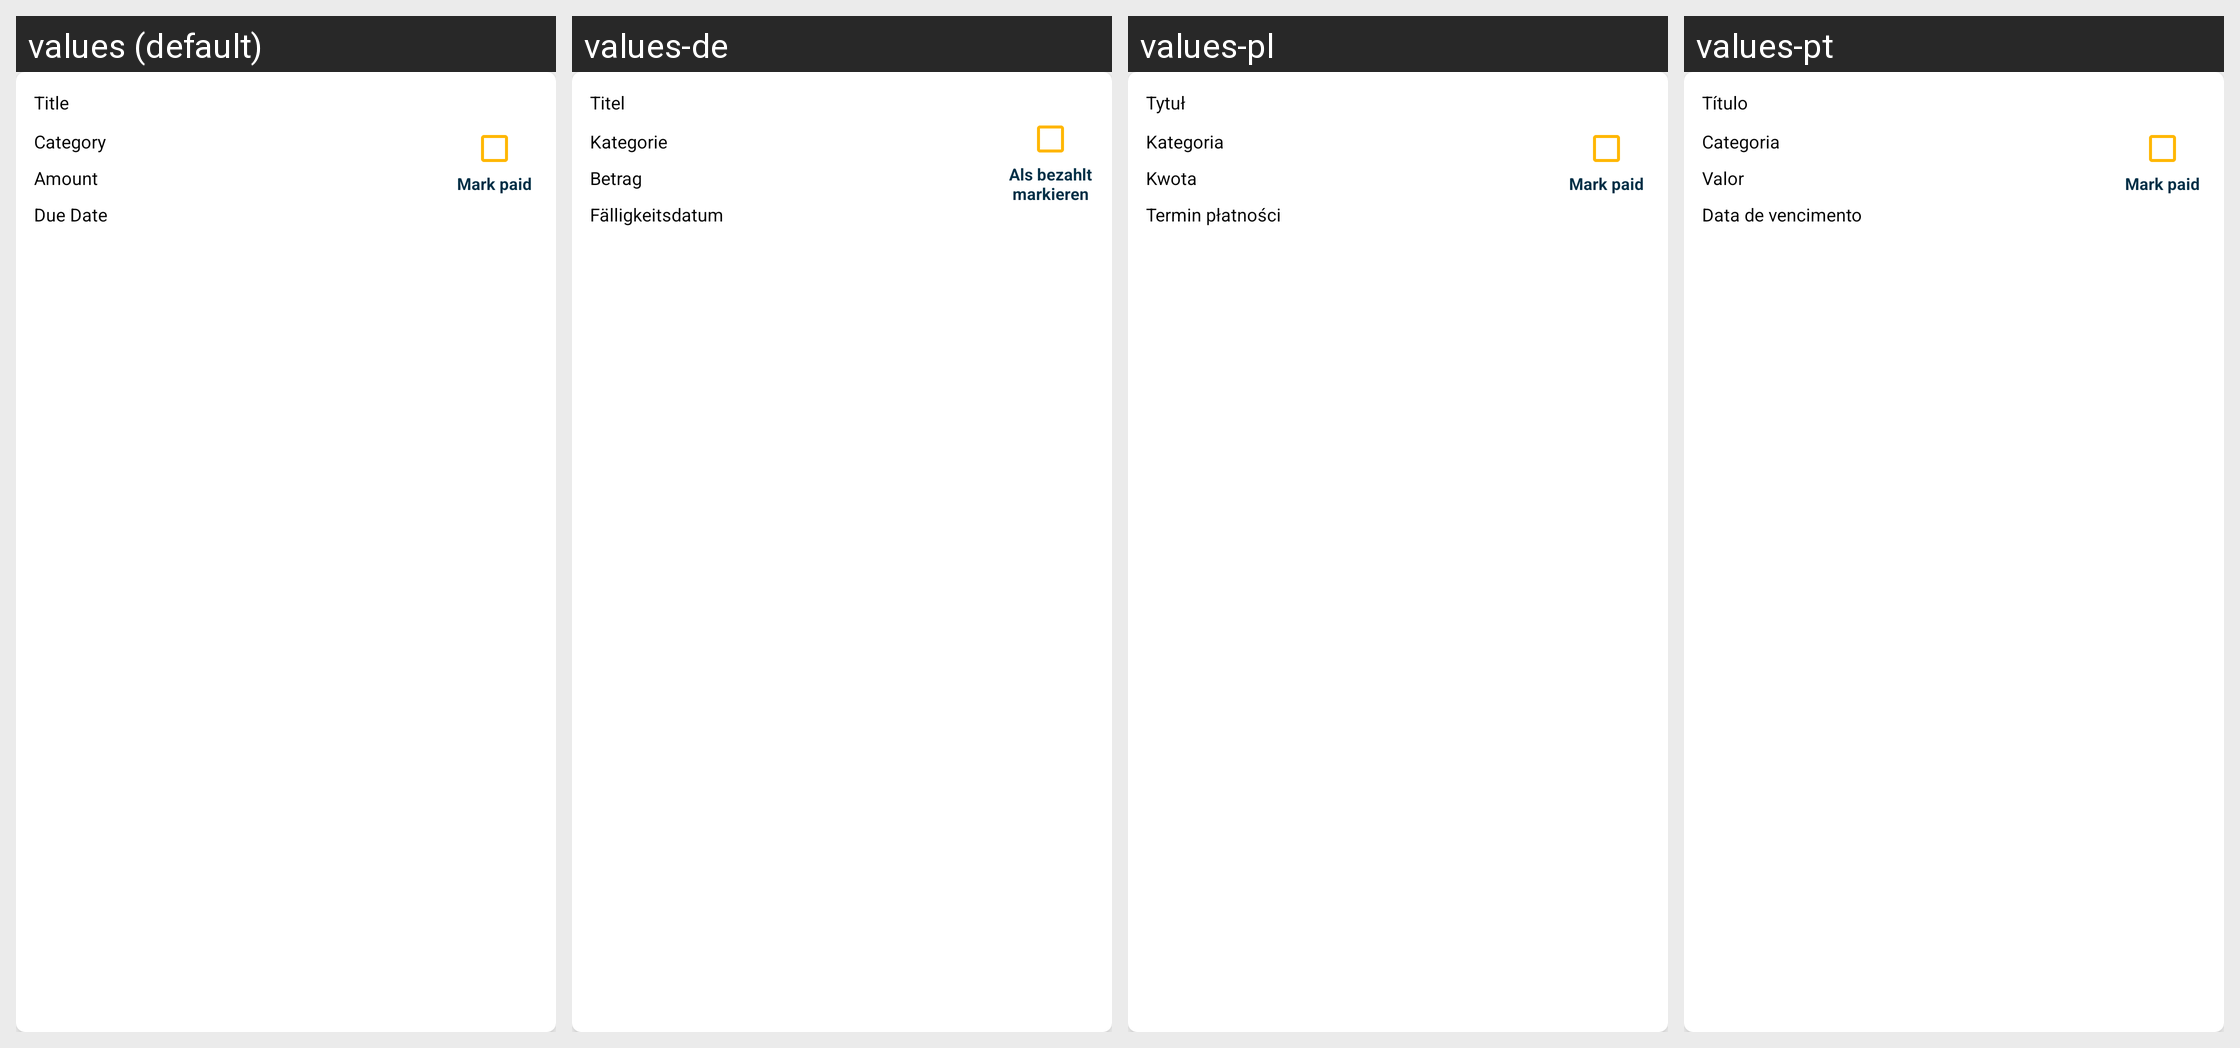

The same Android screen rendered under several of its app's locales, left to right. List the strings drawn on it with the default value and each locale's translation.
Android screen res/layout/items.xml rendered under 4 locales, left to right: values (default), values-de, values-pl, values-pt. Device: Nexus 5 (rendered at 1080×1920; each locale shown at half size, 540×960, under a caption strip naming it); theme Theme.SmartStackBills.
Other locales in the repository, not shown: values-cs, values-es, values-fr, values-hu, values-in, values-it, values-nl, values-ro, values-tr, values-vi.
Strings drawn on this screen, with the default value and each locale's value (text and hints the layout hard-codes, and strings that could not be matched under every locale, appear in the picture but are not listed):

title
  values: Title
  values-de: Titel
  values-pl: Tytuł
  values-pt: Título

mark_paid
  values: Mark paid
  values-de: Als bezahlt markieren
  values-pl: Mark paid
  values-pt: Mark paid

category
  values: Category
  values-de: Kategorie
  values-pl: Kategoria
  values-pt: Categoria

amount
  values: Amount
  values-de: Betrag
  values-pl: Kwota
  values-pt: Valor

due_date
  values: Due Date
  values-de: Fälligkeitsdatum
  values-pl: Termin płatności
  values-pt: Data de vencimento
